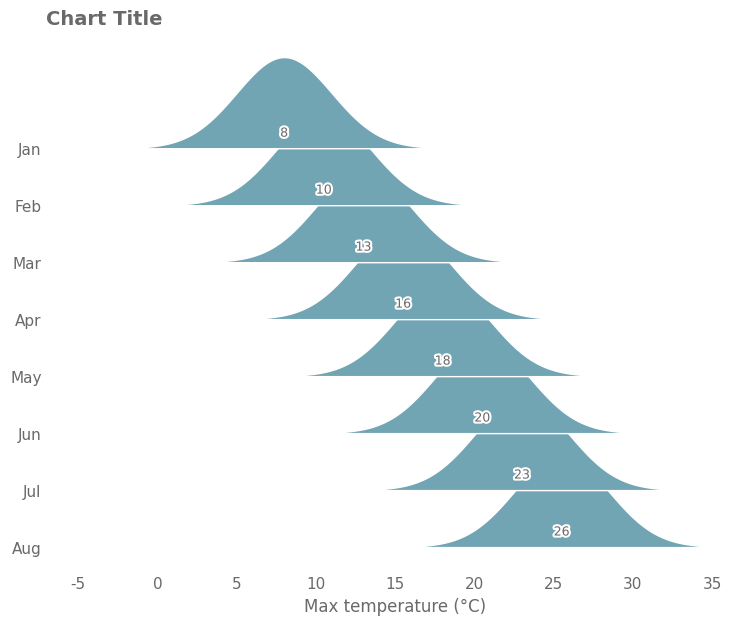

This chart was generated by the following Python code:
# expect: clean
"""Ridgeline: each row's fill sits on its own baseline, one median label per row."""

import matplotlib

matplotlib.use("Agg")
import matplotlib.patheffects as pe  # noqa: E402
import matplotlib.pyplot as plt  # noqa: E402
import numpy as np  # noqa: E402
import seaborn as sns  # noqa: E402

sns.set_theme(font_scale=1.0, style="whitegrid", font="DejaVu Sans")
rng = np.random.default_rng(1)
months = ["Jan", "Feb", "Mar", "Apr", "May", "Jun", "Jul", "Aug"]
fig, ax = plt.subplots(figsize=(9, 7), dpi=150)
x = np.linspace(-5, 35, 200)
halo = [pe.withStroke(linewidth=3, foreground="white")]
for i, m in enumerate(months):
    base = len(months) - 1 - i
    mu = 8 + 2.5 * i
    y = np.exp(-0.5 * ((x - mu) / 3) ** 2) * 1.6
    ax.fill_between(x, base, base + y, color="#72a5b4", edgecolor="white", zorder=20 - i)
    t = ax.text(mu, base + 0.15, f"{mu:.0f}", ha="center", va="bottom", fontsize=9,
                color="dimgrey", zorder=30)
    t.set_path_effects(halo)
ax.set_yticks(range(len(months)), months[::-1])
ax.set_xlabel("Max temperature (°C)", color="dimgrey")
ax.set_title("Chart Title", loc="left", fontsize=14, color="dimgrey", weight="semibold")
ax.grid(False)
ax.tick_params(axis="both", which="both", length=0, labelcolor="dimgrey")
sns.despine(left=True, bottom=True)
